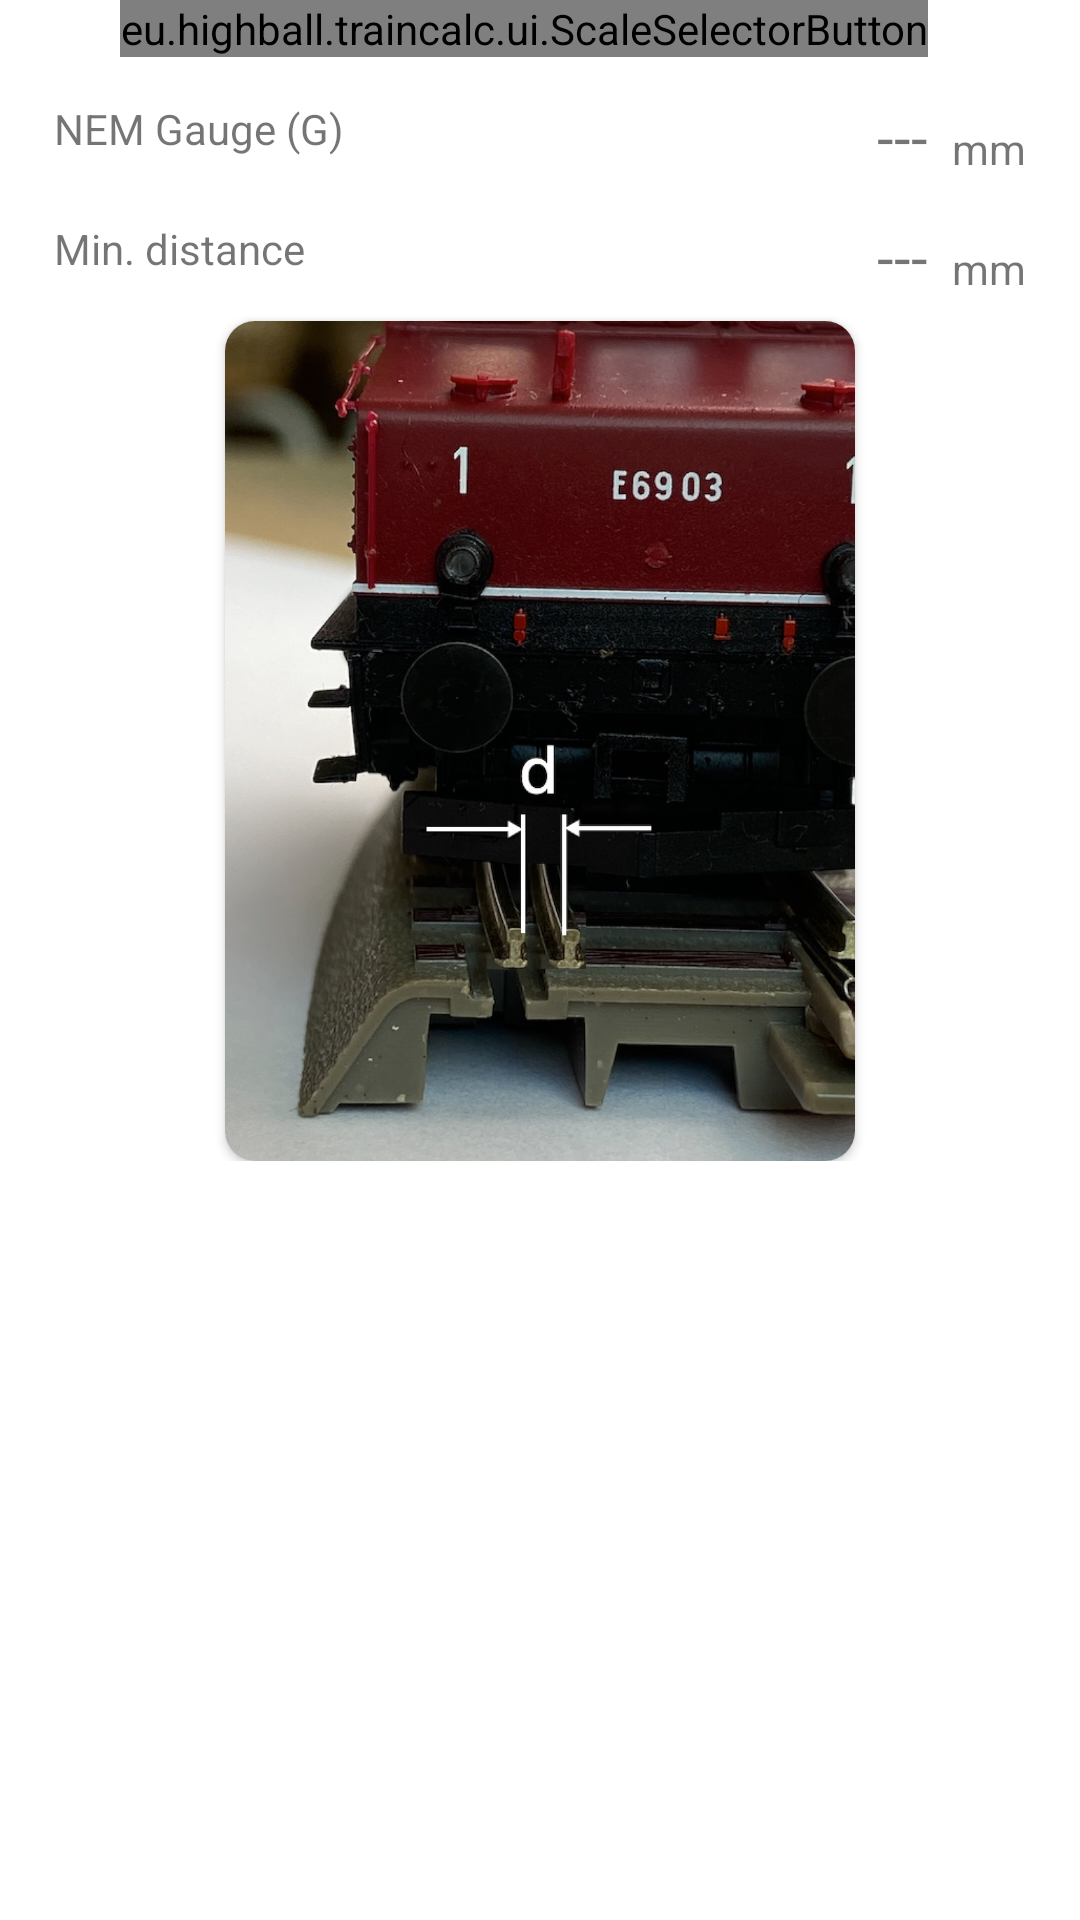

Produce the Android XML layout that renders to this screen, including the resource entries it uses.
<!-- AndroidManifest.xml: application theme Theme.TrainCalc -->
<!-- res/layout/fragment_guiding_rails.xml -->
<?xml version="1.0" encoding="utf-8"?>
<ScrollView android:layout_height="match_parent"
    android:layout_width="match_parent"
    xmlns:android="http://schemas.android.com/apk/res/android">
<androidx.constraintlayout.widget.ConstraintLayout xmlns:android="http://schemas.android.com/apk/res/android"
    xmlns:app="http://schemas.android.com/apk/res-auto"
    xmlns:tools="http://schemas.android.com/tools"
    android:layout_width="match_parent"
    android:layout_height="match_parent"
    tools:context=".ui.GuidingRailsFragment">

    <TextView
        android:id="@+id/lblGuidingRailsMinDistance"
        android:layout_width="wrap_content"
        android:layout_height="32dp"
        android:layout_marginTop="8dp"
        android:gravity="center_vertical"
        android:text="@string/label_guiding_rails_min_distance"
        app:layout_constraintStart_toStartOf="@+id/textView5"
        app:layout_constraintTop_toBottomOf="@+id/textView5" />

    <TextView
        android:id="@+id/txtGaugeNemGauge"
        android:layout_width="wrap_content"
        android:layout_height="32dp"
        android:layout_marginTop="8dp"
        android:layout_marginEnd="8dp"
        android:gravity="bottom"
        android:text="---"
        android:textSize="20sp"
        app:layout_constraintEnd_toStartOf="@+id/textView8"
        app:layout_constraintTop_toBottomOf="@+id/btnScale" />

    <TextView
        android:id="@+id/textView5"
        android:layout_width="wrap_content"
        android:layout_height="32dp"
        android:gravity="center_vertical"
        android:text="@string/label_nem_gauge"
        app:layout_constraintBottom_toBottomOf="@+id/txtGaugeNemGauge"
        app:layout_constraintStart_toStartOf="@+id/tvGaugeScale" />

    <TextView
        android:id="@+id/textView8"
        android:layout_width="wrap_content"
        android:layout_height="32dp"
        android:layout_marginEnd="18dp"
        android:gravity="bottom"
        android:text="mm"
        app:layout_constraintEnd_toEndOf="parent"
        app:layout_constraintTop_toTopOf="@+id/textView5" />


    <TextView
        android:id="@+id/txtGuidingRails"
        android:layout_width="wrap_content"
        android:layout_height="32dp"
        android:gravity="bottom"
        android:text="---"
        android:textSize="20sp"
        app:layout_constraintEnd_toEndOf="@+id/txtGaugeNemGauge"
        app:layout_constraintTop_toTopOf="@+id/lblGuidingRailsMinDistance" />

    <TextView
        android:id="@+id/lblGuidingRailsMinDistanceMm"
        android:layout_width="wrap_content"
        android:layout_height="32dp"
        android:layout_marginEnd="18dp"
        android:gravity="bottom"
        android:text="mm"
        app:layout_constraintEnd_toEndOf="parent"
        app:layout_constraintTop_toTopOf="@+id/lblGuidingRailsMinDistance" />



    <TextView
        android:id="@+id/tvGaugeScale"
        android:layout_width="wrap_content"
        android:layout_height="56dp"
        android:layout_marginStart="18dp"
        android:gravity="center_vertical"
        android:text="@string/label_scale"
        app:layout_constraintBottom_toBottomOf="@+id/btnScale"
        app:layout_constraintStart_toStartOf="parent" />

    <eu.highball.traincalc.ui.ScaleSelectorButton
        android:id="@+id/btnScale"
        android:layout_width="wrap_content"
        android:layout_height="wrap_content"
        android:orientation="vertical"
        app:layout_constraintEnd_toEndOf="@+id/txtGaugeNemGauge"
        app:layout_constraintTop_toTopOf="parent"
        app:name="--"
        app:norm="---"
        app:scale="1:--" />


    <androidx.cardview.widget.CardView

        android:layout_width="wrap_content"
        android:layout_height="wrap_content"
        android:layout_marginTop="8dp"
        app:cardCornerRadius="10dp"
        app:layout_constraintEnd_toEndOf="parent"
        app:layout_constraintStart_toStartOf="parent"
        app:layout_constraintTop_toBottomOf="@+id/lblGuidingRailsMinDistance">

        <ImageView
            android:id="@+id/imageView2"
            android:layout_width="210dp"
            android:layout_height="280dp"
            android:contentDescription="Gauge Image"
            android:src="@drawable/guiding_rails"
            app:srcCompat="@drawable/guiding_rails" />


    </androidx.cardview.widget.CardView>
</androidx.constraintlayout.widget.ConstraintLayout>
</ScrollView>
<!-- resources referenced by this layout -->
<resources>
  <!-- drawable guiding_rails: jpg bitmap (drawable, 258215 bytes) -->
  <string name="label_guiding_rails_min_distance">Min. distance</string>
  <string name="label_nem_gauge">NEM Gauge (G)</string>
  <string name="label_scale">Scale</string>
  <style name="Theme.TrainCalc" parent="Theme.MaterialComponents.DayNight.DarkActionBar">
          
          <item name="colorPrimary">@color/hb_lgray</item>
          <item name="colorPrimaryVariant">@color/white</item>
          <item name="colorOnPrimary">@color/white</item>
          
          <item name="colorSecondary">@color/hb_lgray</item>
          <item name="colorSecondaryVariant">@color/hb_lgray</item>
          <item name="colorOnSecondary">@color/hb_gray</item>
          
          <item name="android:windowLightStatusBar">true</item>
          <item name="android:statusBarColor" tools:targetApi="l">?attr/colorPrimaryVariant</item>
          
      </style>
  <color name="hb_lgray">#FFA0A0B0</color>
  <color name="white">#FFFFFFFF</color>
  <color name="hb_gray">#FF303050</color>
</resources>
